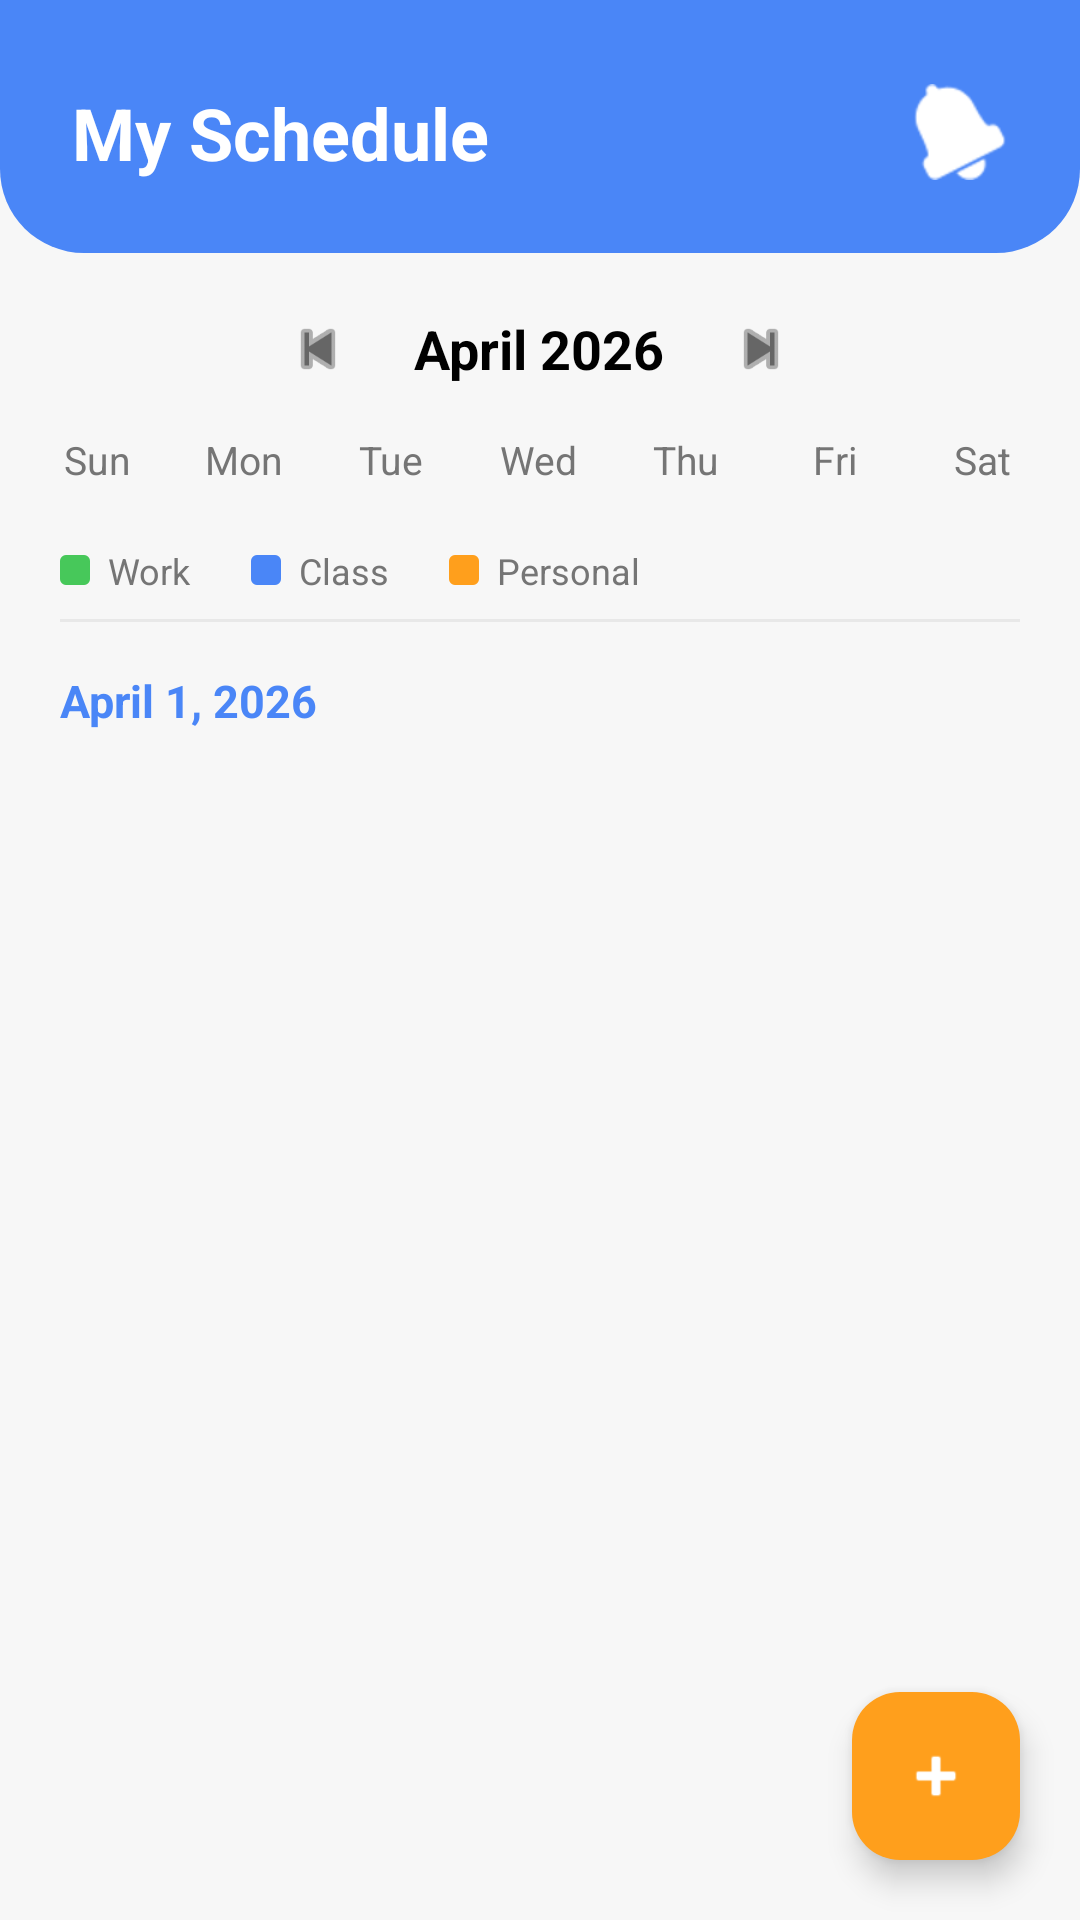

Write the Android layout XML for this screen, with the resource values it uses.
<!-- AndroidManifest.xml: application theme Theme.DormioMobileApp -->
<!-- res/layout/fragment_schedule.xml -->
<?xml version="1.0" encoding="utf-8"?>
<androidx.constraintlayout.widget.ConstraintLayout xmlns:android="http://schemas.android.com/apk/res/android"
    xmlns:app="http://schemas.android.com/apk/res-auto"
    android:layout_width="match_parent"
    android:layout_height="match_parent"
    android:background="@color/screen_background">

    <LinearLayout
        android:id="@+id/scheduleHeader"
        android:layout_width="0dp"
        android:layout_height="wrap_content"
        android:background="@drawable/bg_home_header"
        android:orientation="vertical"
        android:paddingStart="24dp"
        android:paddingTop="28dp"
        android:paddingEnd="24dp"
        android:paddingBottom="24dp"
        app:layout_constraintEnd_toEndOf="parent"
        app:layout_constraintStart_toStartOf="parent"
        app:layout_constraintTop_toTopOf="parent">

        <LinearLayout
            android:layout_width="match_parent"
            android:layout_height="wrap_content"
            android:gravity="center_vertical"
            android:orientation="horizontal">

            <TextView
                android:layout_width="0dp"
                android:layout_height="wrap_content"
                android:layout_weight="1"
                android:text="My Schedule"
                android:textColor="@color/white"
                android:textSize="24sp"
                android:textStyle="bold" />

            <ImageView
                android:id="@+id/btnNotifications"
                android:layout_width="32dp"
                android:layout_height="32dp"
                android:contentDescription="Notifications"
                android:src="@android:drawable/ic_popup_reminder"
                app:tint="@color/white" />
        </LinearLayout>
    </LinearLayout>

    <ScrollView
        android:layout_width="0dp"
        android:layout_height="0dp"
        android:fillViewport="true"
        app:layout_constraintBottom_toBottomOf="parent"
        app:layout_constraintEnd_toEndOf="parent"
        app:layout_constraintStart_toStartOf="parent"
        app:layout_constraintTop_toBottomOf="@id/scheduleHeader">

        <LinearLayout
            android:layout_width="match_parent"
            android:layout_height="wrap_content"
            android:orientation="vertical"
            android:paddingBottom="80dp">

            
            <LinearLayout
                android:layout_width="match_parent"
                android:layout_height="wrap_content"
                android:gravity="center"
                android:orientation="horizontal"
                android:paddingTop="16dp"
                android:paddingBottom="12dp">

                <ImageView
                    android:id="@+id/btnPrevMonth"
                    android:layout_width="32dp"
                    android:layout_height="32dp"
                    android:contentDescription="Previous month"
                    android:padding="4dp"
                    android:src="@android:drawable/ic_media_previous"
                    app:tint="@color/dark_gray" />

                <TextView
                    android:id="@+id/tvMonthYear"
                    android:layout_width="wrap_content"
                    android:layout_height="wrap_content"
                    android:layout_marginStart="16dp"
                    android:layout_marginEnd="16dp"
                    android:text="April 2026"
                    android:textColor="@color/black"
                    android:textSize="18sp"
                    android:textStyle="bold" />

                <ImageView
                    android:id="@+id/btnNextMonth"
                    android:layout_width="32dp"
                    android:layout_height="32dp"
                    android:contentDescription="Next month"
                    android:padding="4dp"
                    android:src="@android:drawable/ic_media_next"
                    app:tint="@color/dark_gray" />
            </LinearLayout>

            <LinearLayout
                android:id="@+id/dayOfWeekHeaders"
                android:layout_width="match_parent"
                android:layout_height="wrap_content"
                android:orientation="horizontal"
                android:paddingStart="8dp"
                android:paddingEnd="8dp"
                android:paddingBottom="8dp">

                <TextView
                    android:layout_width="0dp"
                    android:layout_height="wrap_content"
                    android:layout_weight="1"
                    android:gravity="center"
                    android:text="Sun"
                    android:textColor="@color/subtitle_gray"
                    android:textSize="13sp" />

                <TextView
                    android:layout_width="0dp"
                    android:layout_height="wrap_content"
                    android:layout_weight="1"
                    android:gravity="center"
                    android:text="Mon"
                    android:textColor="@color/subtitle_gray"
                    android:textSize="13sp" />

                <TextView
                    android:layout_width="0dp"
                    android:layout_height="wrap_content"
                    android:layout_weight="1"
                    android:gravity="center"
                    android:text="Tue"
                    android:textColor="@color/subtitle_gray"
                    android:textSize="13sp" />

                <TextView
                    android:layout_width="0dp"
                    android:layout_height="wrap_content"
                    android:layout_weight="1"
                    android:gravity="center"
                    android:text="Wed"
                    android:textColor="@color/subtitle_gray"
                    android:textSize="13sp" />

                <TextView
                    android:layout_width="0dp"
                    android:layout_height="wrap_content"
                    android:layout_weight="1"
                    android:gravity="center"
                    android:text="Thu"
                    android:textColor="@color/subtitle_gray"
                    android:textSize="13sp" />

                <TextView
                    android:layout_width="0dp"
                    android:layout_height="wrap_content"
                    android:layout_weight="1"
                    android:gravity="center"
                    android:text="Fri"
                    android:textColor="@color/subtitle_gray"
                    android:textSize="13sp" />

                <TextView
                    android:layout_width="0dp"
                    android:layout_height="wrap_content"
                    android:layout_weight="1"
                    android:gravity="center"
                    android:text="Sat"
                    android:textColor="@color/subtitle_gray"
                    android:textSize="13sp" />
            </LinearLayout>

            <LinearLayout
                android:id="@+id/calendarGrid"
                android:layout_width="match_parent"
                android:layout_height="wrap_content"
                android:orientation="vertical"
                android:paddingStart="8dp"
                android:paddingEnd="8dp" />

            
            <LinearLayout
                android:layout_width="match_parent"
                android:layout_height="wrap_content"
                android:gravity="start|center_vertical"
                android:orientation="horizontal"
                android:paddingStart="20dp"
                android:paddingTop="12dp"
                android:paddingEnd="20dp"
                android:paddingBottom="8dp">

                <View
                    android:layout_width="10dp"
                    android:layout_height="10dp"
                    android:background="@drawable/bg_event_stripe_work" />

                <TextView
                    android:layout_width="wrap_content"
                    android:layout_height="wrap_content"
                    android:layout_marginStart="6dp"
                    android:layout_marginEnd="20dp"
                    android:text="Work"
                    android:textColor="@color/subtitle_gray"
                    android:textSize="12sp" />

                <View
                    android:layout_width="10dp"
                    android:layout_height="10dp"
                    android:background="@drawable/bg_event_stripe_class" />

                <TextView
                    android:layout_width="wrap_content"
                    android:layout_height="wrap_content"
                    android:layout_marginStart="6dp"
                    android:layout_marginEnd="20dp"
                    android:text="Class"
                    android:textColor="@color/subtitle_gray"
                    android:textSize="12sp" />

                <View
                    android:layout_width="10dp"
                    android:layout_height="10dp"
                    android:background="@drawable/bg_event_stripe_personal" />

                <TextView
                    android:layout_width="wrap_content"
                    android:layout_height="wrap_content"
                    android:layout_marginStart="6dp"
                    android:text="Personal"
                    android:textColor="@color/subtitle_gray"
                    android:textSize="12sp" />
            </LinearLayout>

            
            <View
                android:layout_width="match_parent"
                android:layout_height="1dp"
                android:layout_marginStart="20dp"
                android:layout_marginEnd="20dp"
                android:background="@color/divider_gray" />

            <TextView
                android:id="@+id/tvSelectedDate"
                android:layout_width="wrap_content"
                android:layout_height="wrap_content"
                android:layout_marginStart="20dp"
                android:layout_marginTop="16dp"
                android:layout_marginBottom="8dp"
                android:text="April 1, 2026"
                android:textColor="@color/primary_blue"
                android:textSize="15sp"
                android:textStyle="bold" />

            
            <androidx.recyclerview.widget.RecyclerView
                android:id="@+id/rvEvents"
                android:layout_width="match_parent"
                android:layout_height="wrap_content"
                android:nestedScrollingEnabled="false"
                android:paddingStart="12dp"
                android:paddingEnd="12dp" />

        </LinearLayout>
    </ScrollView>

    
    <com.google.android.material.floatingactionbutton.FloatingActionButton
        android:id="@+id/fabAddEvent"
        android:layout_width="wrap_content"
        android:layout_height="wrap_content"
        android:layout_margin="20dp"
        android:contentDescription="Add event"
        android:src="@android:drawable/ic_input_add"
        app:backgroundTint="@color/accent_orange"
        app:layout_constraintBottom_toBottomOf="parent"
        app:layout_constraintEnd_toEndOf="parent"
        app:tint="@color/white" />

</androidx.constraintlayout.widget.ConstraintLayout>
<!-- resources referenced by this layout -->
<resources>
  <color name="accent_orange">#FF9F1C</color>
  <color name="black">#FF000000</color>
  <color name="dark_gray">#666666</color>
  <color name="divider_gray">#E8E8E8</color>
  <color name="primary_blue">#4A86F7</color>
  <color name="screen_background">#F7F7F7</color>
  <color name="subtitle_gray">#757575</color>
  <color name="white">#FFFFFFFF</color>
  <!-- drawable bg_event_stripe_class (drawable) -->
  <?xml version="1.0" encoding="utf-8"?>
  <shape xmlns:android="http://schemas.android.com/apk/res/android"
      android:shape="rectangle">
      <solid android:color="@color/primary_blue" />
      <size android:width="4dp" />
      <corners android:radius="2dp" />
  </shape>
  <!-- drawable bg_event_stripe_personal (drawable) -->
  <?xml version="1.0" encoding="utf-8"?>
  <shape xmlns:android="http://schemas.android.com/apk/res/android"
      android:shape="rectangle">
      <solid android:color="@color/accent_orange" />
      <size android:width="4dp" />
      <corners android:radius="2dp" />
  </shape>
  <!-- drawable bg_event_stripe_work (drawable) -->
  <?xml version="1.0" encoding="utf-8"?>
  <shape xmlns:android="http://schemas.android.com/apk/res/android"
      android:shape="rectangle">
      <solid android:color="@color/feature_green" />
      <size android:width="4dp" />
      <corners android:radius="2dp" />
  </shape>
  <!-- drawable bg_home_header (drawable) -->
  <?xml version="1.0" encoding="utf-8"?>
  <shape xmlns:android="http://schemas.android.com/apk/res/android">
      <solid android:color="@color/primary_blue" />
      <corners
          android:bottomLeftRadius="28dp"
          android:bottomRightRadius="28dp" />
  </shape>
  <style name="Theme.DormioMobileApp" parent="Base.Theme.DormioMobileApp" />
  <color name="feature_green">#47C85A</color>
  <style name="Base.Theme.DormioMobileApp" parent="Theme.Material3.DayNight.NoActionBar">
          
          
      </style>
</resources>
